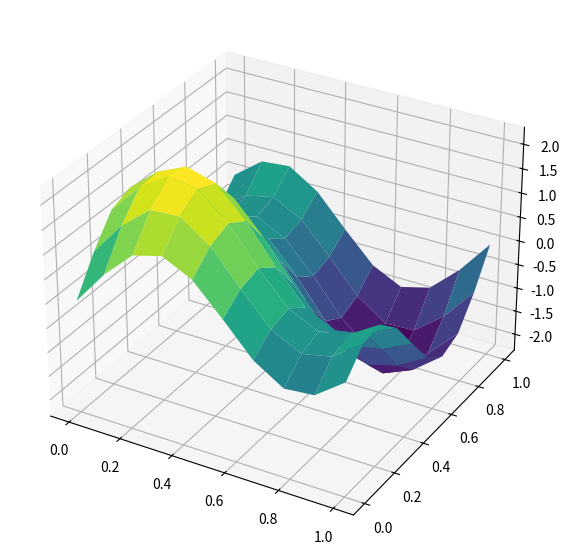
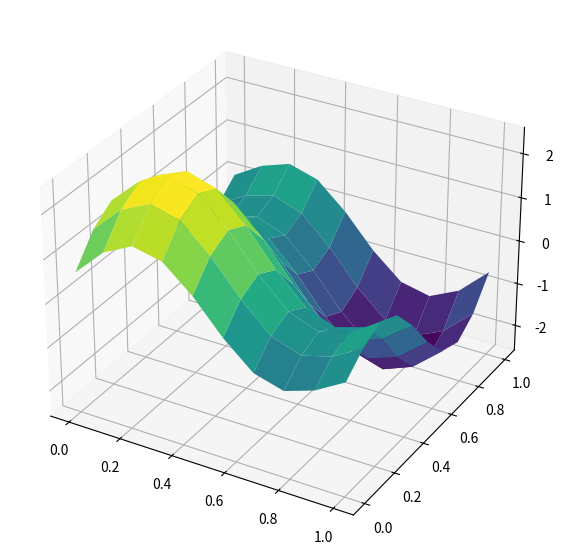
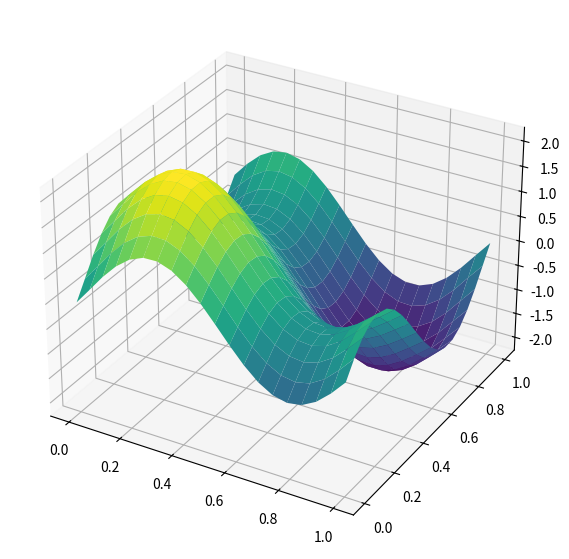
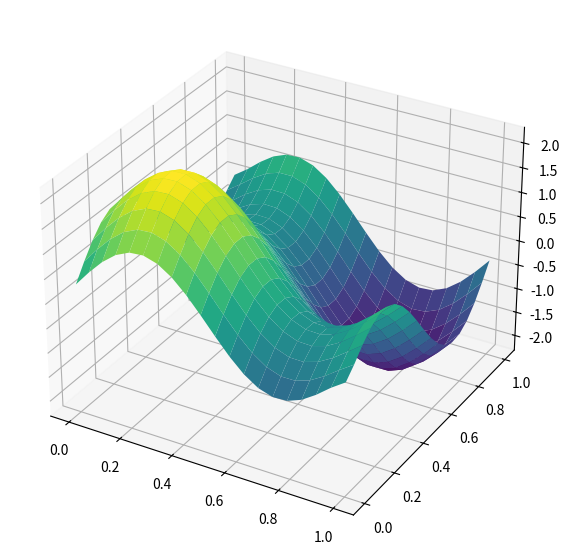
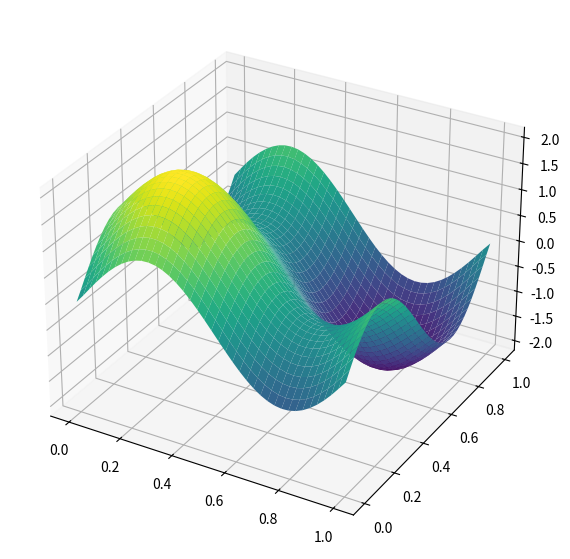
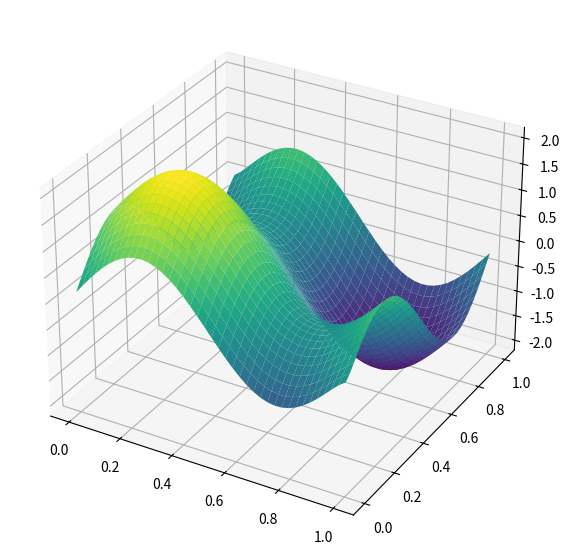
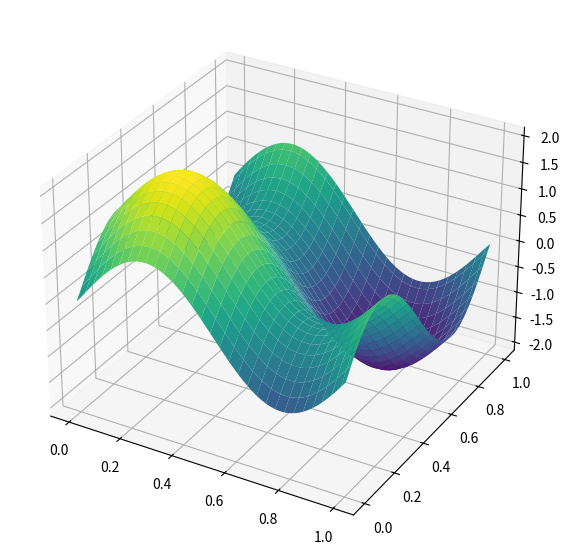
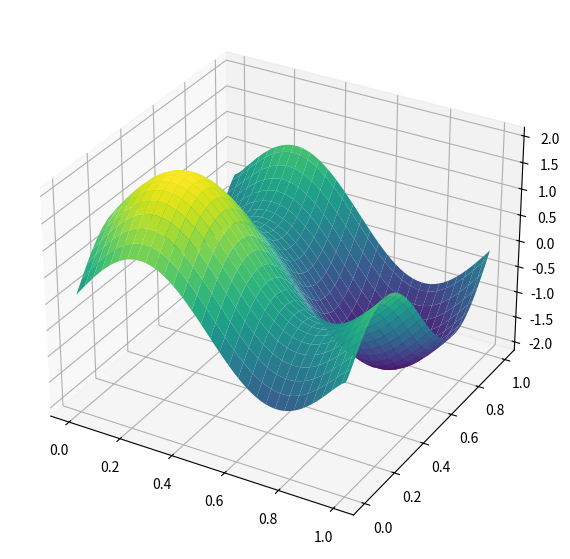

Reproduce these figures in Python, in order.
import matplotlib
import numpy as np
import matplotlib.pyplot as plt
import os
from matplotlib import cm  # Color map
matplotlib.use('Agg')

os.makedirs("plots", exist_ok=True)

def linear_system_2d_2nd_order(n, maxVal):
    h = maxVal/(n-1)
    size = n*n
    A = np.zeros((size, size))
    for i in range(n):
        for j in range(n):
            idx = i * n + j
            A[idx, idx] = -4
            if i > 0:
                A[idx, idx - n] = 1  # up
            if i < n - 1:
                A[idx, idx + n] = 1  # down
            if j > 0:
                A[idx, idx - 1] = 1  # left
            if j < n - 1:
                A[idx, idx + 1] = 1  # right
    return A / h**2


def linear_system_2d_4th_order(n, maxVal):
    h = maxVal / (n-1)
    size = n*n
    A = np.zeros((size, size))

    for i in range(n):
        for j in range(n):
            idx = i * n + j
            A[idx, idx] = -60

            if i > 0:
                A[idx, idx - n] = 16  # up
            if i < n - 1:
                A[idx, idx + n] = 16  # down
            if j > 0:
                A[idx, idx - 1] = 16  # left
            if j < n - 1:
                A[idx, idx + 1] = 16  # right

            if i > 1:
                A[idx, idx - 2*n] = -1  # 2 up
            if i < n - 2:
                A[idx, idx + 2*n] = -1  # 2 down
            if j > 1:
                A[idx, idx - 2] = -1  # 2 left
            if j < n - 2:
                A[idx, idx + 2] = -1  # 2 right
    return A / (12 * h ** 2)

def rhs_2ndOrder(n, maxVal, A):
    b = np.zeros((n, n))
    h = maxVal / (n-1)
    for i in range(n):
        for j in range(n):
            x = j * h
            y = i * h
            b[i, j] = -4 * (np.pi**2) * (np.sin(2 * np.pi * x) + np.sin(2 * np.pi * y))

    for i in range(n):
        for j in range(n):
            idx = i * n + j
            x = j * h
            y = i * h
            # Boundaries
            if i == 0 or i == n - 1 or j == 0 or j == n - 1:
                b[i, j] = -4 * (np.pi**2) * (np.sin(2 * np.pi * x) + np.sin(2 * np.pi * y)) - (np.sin(2 * np.pi * x) + np.sin(2 * np.pi * y)) / h**2
    return b

def rhs_4thOrder(n, maxVal, A):
    b = np.zeros((n, n))
    h = maxVal / (n-1)
    for i in range(n):
        for j in range(n):
            x = j * h
            y = i * h
            b[i, j] = -4 * (np.pi**2) * (np.sin(2 * np.pi * x) + np.sin(2 * np.pi * y))

            # corner boundaries
            if i == 0 and j == 0:
               b[i,j] += ((np.sin(2 * np.pi * x) + np.sin(2 * np.pi * y)) - 16*(np.sin(2 * np.pi * (x-h)) + np.sin(2 * np.pi * (y-h)))) / (12*h**2)
            if i == 0 and j == n-1:
               b[i,j] += ((np.sin(2 * np.pi * x) + np.sin(2 * np.pi * y)) - 16*(np.sin(2 * np.pi * (x-h)) + np.sin(2 * np.pi * (y+h)))) / (12*h**2)
            if i == n-1 and j == 0:
               b[i,j] += ((np.sin(2 * np.pi * x) + np.sin(2 * np.pi * y)) - 16*(np.sin(2 * np.pi * (x+h)) + np.sin(2 * np.pi * (y-h)))) / (12*h**2)
            if i == n-1 and j == n-1:
               b[i,j] += ((np.sin(2 * np.pi * x) + np.sin(2 * np.pi * y)) - 16*(np.sin(2 * np.pi * (x+h)) + np.sin(2 * np.pi * (y+h)))) / (12*h**2)
            
            # 1st edge boundaries
            if i == 0 and j > 0 and j < n-1:
                b[i,j] += ((np.sin(2 * np.pi * x) + np.sin(2 * np.pi * y)) - 16*(np.sin(2 * np.pi * (x-h)))) / (12*h**2)
            if i == n-1 and j > 0 and j < n-1:
                b[i,j] += ((np.sin(2 * np.pi * x) + np.sin(2 * np.pi * y)) - 16*(np.sin(2 * np.pi * (x+h)))) / (12*h**2)
            if j == 0 and i > 0 and i < n-1:
                b[i,j] += ((np.sin(2 * np.pi * x) + np.sin(2 * np.pi * y)) - 16*(np.sin(2 * np.pi * (y-h)))) / (12*h**2)
            if j == n-1 and i > 0 and i < n-1:
                b[i,j] += ((np.sin(2 * np.pi * x) + np.sin(2 * np.pi * y)) - 16*(np.sin(2 * np.pi * (y+h)))) / (12*h**2)

            # 2nd edge boundaries
            if i == 1 and j > 0 and j < n-1:
                b[i,j] += ((np.sin(2 * np.pi * x) + np.sin(2 * np.pi * y))) / (12*h**2)
            if i == n-2 and j > 0 and j < n-1:
                b[i,j] += ((np.sin(2 * np.pi * x) + np.sin(2 * np.pi * y))) / (12*h**2)
            if j == 1 and i > 0 and i < n-1:
                b[i,j] += ((np.sin(2 * np.pi * x) + np.sin(2 * np.pi * y))) / (12*h**2)
            if j == n-2 and i > 0 and i < n-1:
                b[i,j] += ((np.sin(2 * np.pi * x) + np.sin(2 * np.pi * y))) / (12*h**2)

    return b

def plot_solution(U, X, Y, title):
    fig = plt.figure(figsize=(10, 7))
    ax = fig.add_subplot(111, projection='3d')
    surf = ax.plot_surface(X, Y, U, cmap=cm.viridis)
    ax.set_xlabel('x')
    ax.set_ylabel('y')
    ax.set_zlabel('u(x, y)')
    ax.set_title(title)
    fig.colorbar(surf, shrink=0.5, aspect=10)
    plt.savefig(f"plots/{title}.png", dpi=300, bbox_inches='tight')
    plt.close()

def iterations(resolutions, max_val):

    errors_2ndOrder = []
    errors_4thOrder = []
    hs = []

    for res in resolutions:
        # Initilizing Libnear System
        A_2nd_order = linear_system_2d_2nd_order(res, max_val)
        A_4th_order = linear_system_2d_4th_order(res, max_val)
        rhs_2nd_Order = rhs_2ndOrder(res, max_val, A_2nd_order)
        rhs_4th_Order = rhs_4thOrder(res, max_val, A_4th_order)

        # Setting up analytic solution
        x = np.linspace(0,max_val,points)
        y = np.linspace(0,max_val,points)
        X,Y = np.meshgrid(x,y)
        anlytc_solution = lambda x, y: np.sin(2 * np.pi * x) + np.sin(2 * np.pi * y)

        # Calculating Solution
        sol_2ndOrder = np.linalg.solve(A_2nd_order, rhs_2nd_Order.flatten())
        sol_4thOrder = np.linalg.solve(A_4th_order, rhs_4th_Order.flatten())

        # Making Graphs
        x = np.linspace(0, max_val, res)
        y = np.linspace(0, max_val, res)
        X, Y = np.meshgrid(x, y)

        U_4th = sol_4thOrder.reshape((res, res))
        fig = plt.figure(figsize=(10, 7))
        ax = fig.add_subplot(111, projection='3d')
        surf = ax.plot_surface(X, Y, U_4th, cmap=cm.viridis)

        plot_solution(U_4th, X, Y, f"4th Order Numeric Solution Plot-{res}")

        U_2nd = sol_2ndOrder.reshape((res, res))
        fig = plt.figure(figsize=(10, 7))
        ax = fig.add_subplot(111, projection='3d')
        surf = ax.plot_surface(X, Y, U_2nd, cmap=cm.viridis)

        plot_solution(U_2nd, X, Y, f"2nd Order Numeric Solution Plot-{res}")

        # Computing errors
        err_2ndOrder = compute_error(sol_2ndOrder, np.array(anlytc_solution(X,Y)).flatten())
        err_4thOrder = compute_error(sol_4thOrder, np.array(anlytc_solution(X,Y)).flatten())

        hs.append(max_val / (res-1))
        errors_2ndOrder.append(err_2ndOrder)
        errors_4thOrder.append(err_4thOrder)

    return hs, errors_2ndOrder, errors_4thOrder, sol_2ndOrder, sol_4thOrder

def compute_error(U_numeric, U_exact):
    return np.sqrt(np.mean((U_numeric - U_exact)**2))



if __name__ == '__main__':
    points = 10
    max_val = 1
    A = linear_system_2d_4th_order(points, max_val)
    b = rhs_4thOrder(points, max_val, A)

    x = np.linspace(0,max_val,points)
    y = np.linspace(0,max_val,points)
    X,Y = np.meshgrid(x,y)
    analytic_solution = lambda x, y: np.sin(2 * np.pi * x) + np.sin(2 * np.pi * y)
    Z = analytic_solution(X,Y)

    # Solving the system
    solution = np.linalg.solve(A, b.flatten())
    U = solution.reshape((points, points))

    # plotting solutions
    plot_solution(Z, X, Y, "Analytical Solution Surface Plot")
    plot_solution(U, X, Y, f"Numeric Solution Plot-{points}")

    # Running through iterations to check convergence
    res = [10, 20, 40, 60]
    hs, errs2, errs4, sol2nd, sol4th = iterations(res, max_val=max_val)

    for i in range(len(res)):
        print(f"2nd order error for resolution: {res[i]}\n{errs2[i]}")
        print(f"4th order error for resolution: {res[i]}\n{errs4[i]}")
        print("")

    # Plotting error convergence
    plt.figure(figsize=(8, 6))
    plt.loglog(hs, errs2, 'o-', label='2nd Order Error')
    plt.loglog(hs, errs4, 's-', label='4th Order Error')
    plt.xlabel('Grid Spacing (h)')
    plt.ylabel('L2 Error')
    plt.title('Error vs Grid Spacing (Log-Log Plot)')
    plt.grid(True, which="both", ls="--")
    plt.legend()
    plt.savefig("plots/error_convergence_plot.png", dpi=300, bbox_inches='tight')
    plt.close()

